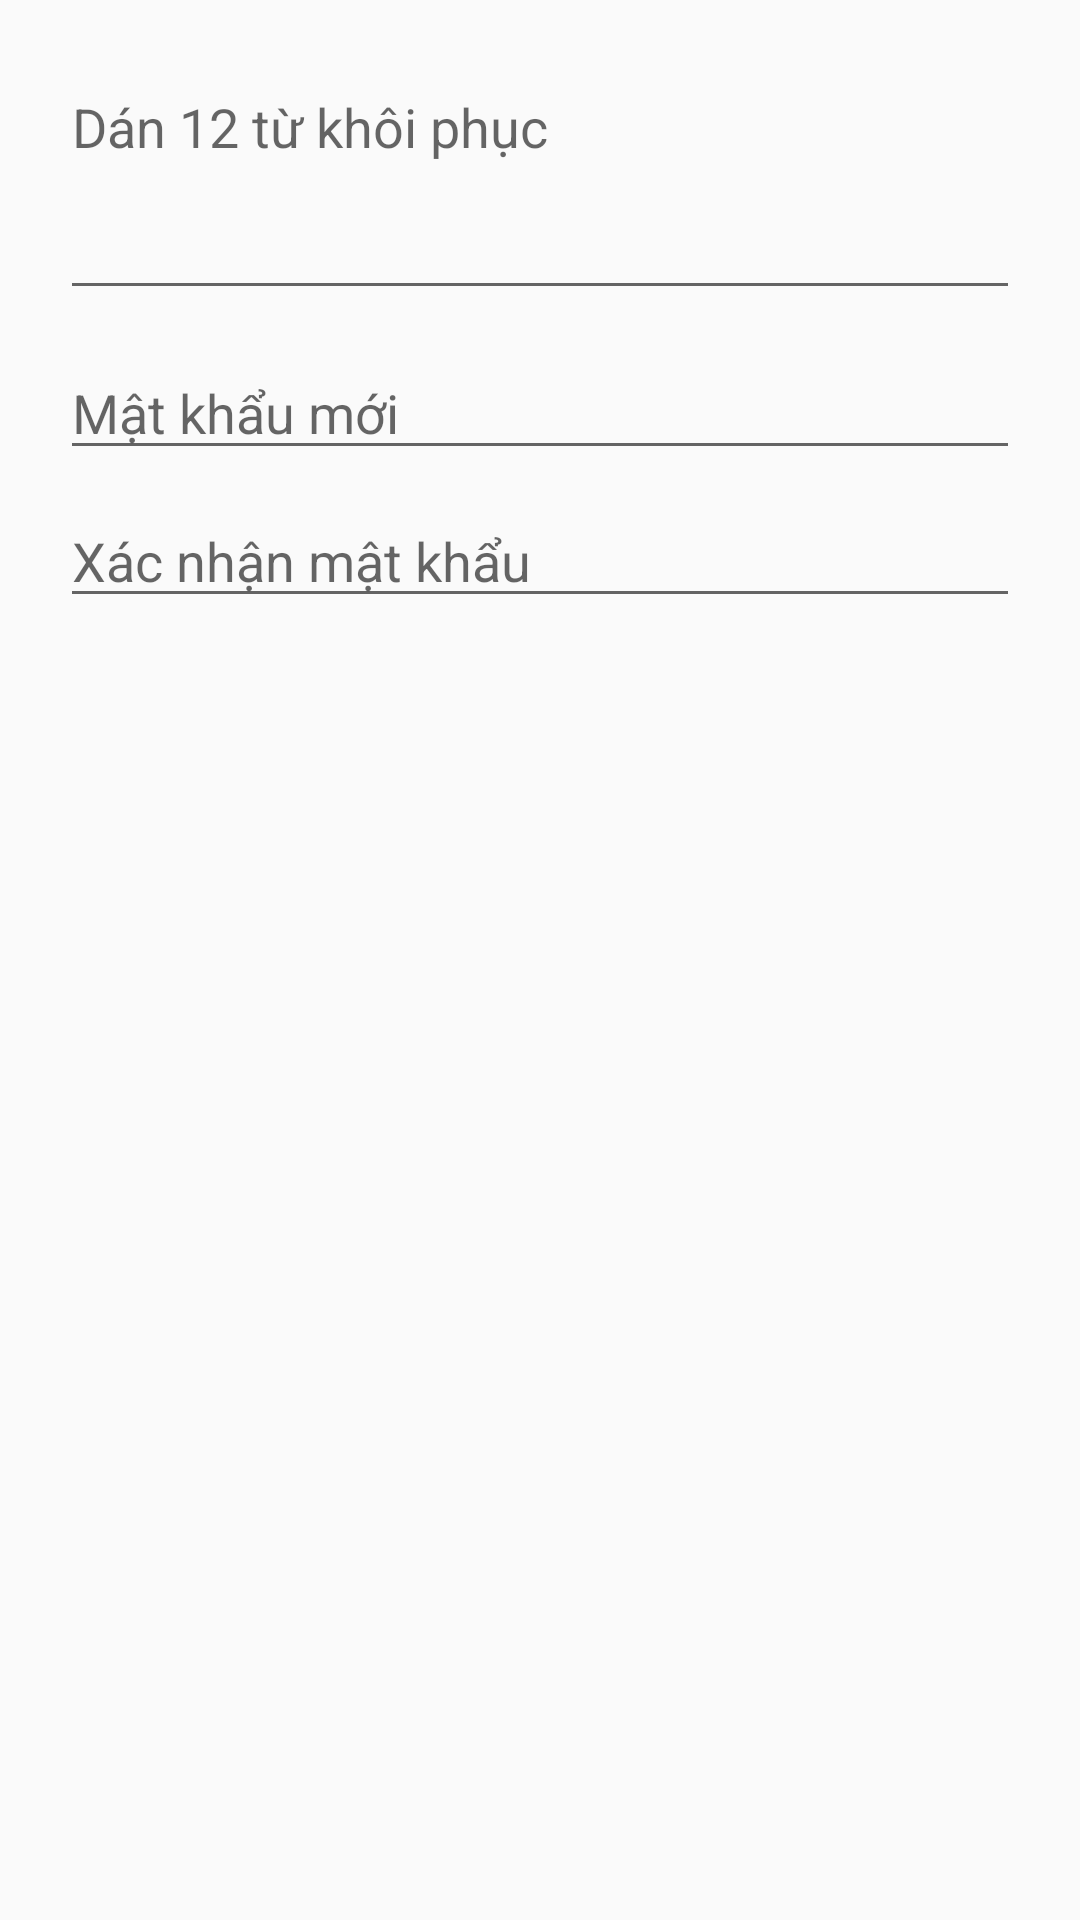

Reconstruct the res/layout file that produces this screen, plus the resources it refers to.
<!-- AndroidManifest.xml: application theme Theme.AppCompat.DayNight.NoActionBar -->
<!-- res/layout/dialog_import.xml -->
<?xml version="1.0" encoding="utf-8"?>
<LinearLayout xmlns:android="http://schemas.android.com/apk/res/android"
    android:layout_width="match_parent"
    android:layout_height="wrap_content"
    android:orientation="vertical"
    android:padding="20dp">

    <EditText
        android:id="@+id/etSeed"
        android:layout_width="match_parent"
        android:layout_height="wrap_content"
        android:gravity="top"
        android:hint="Dán 12 từ khôi phục"
        android:minLines="3" />

    <EditText
        android:id="@+id/etPass1"
        android:layout_width="match_parent"
        android:layout_height="wrap_content"
        android:layout_marginTop="12dp"
        android:hint="Mật khẩu mới"
        android:inputType="textPassword" />

    <EditText
        android:id="@+id/etPass2"
        android:layout_width="match_parent"
        android:layout_height="wrap_content"
        android:layout_marginTop="8dp"
        android:hint="Xác nhận mật khẩu"
        android:inputType="textPassword" />
</LinearLayout>
<!-- resources referenced by this layout -->
<resources>

</resources>
